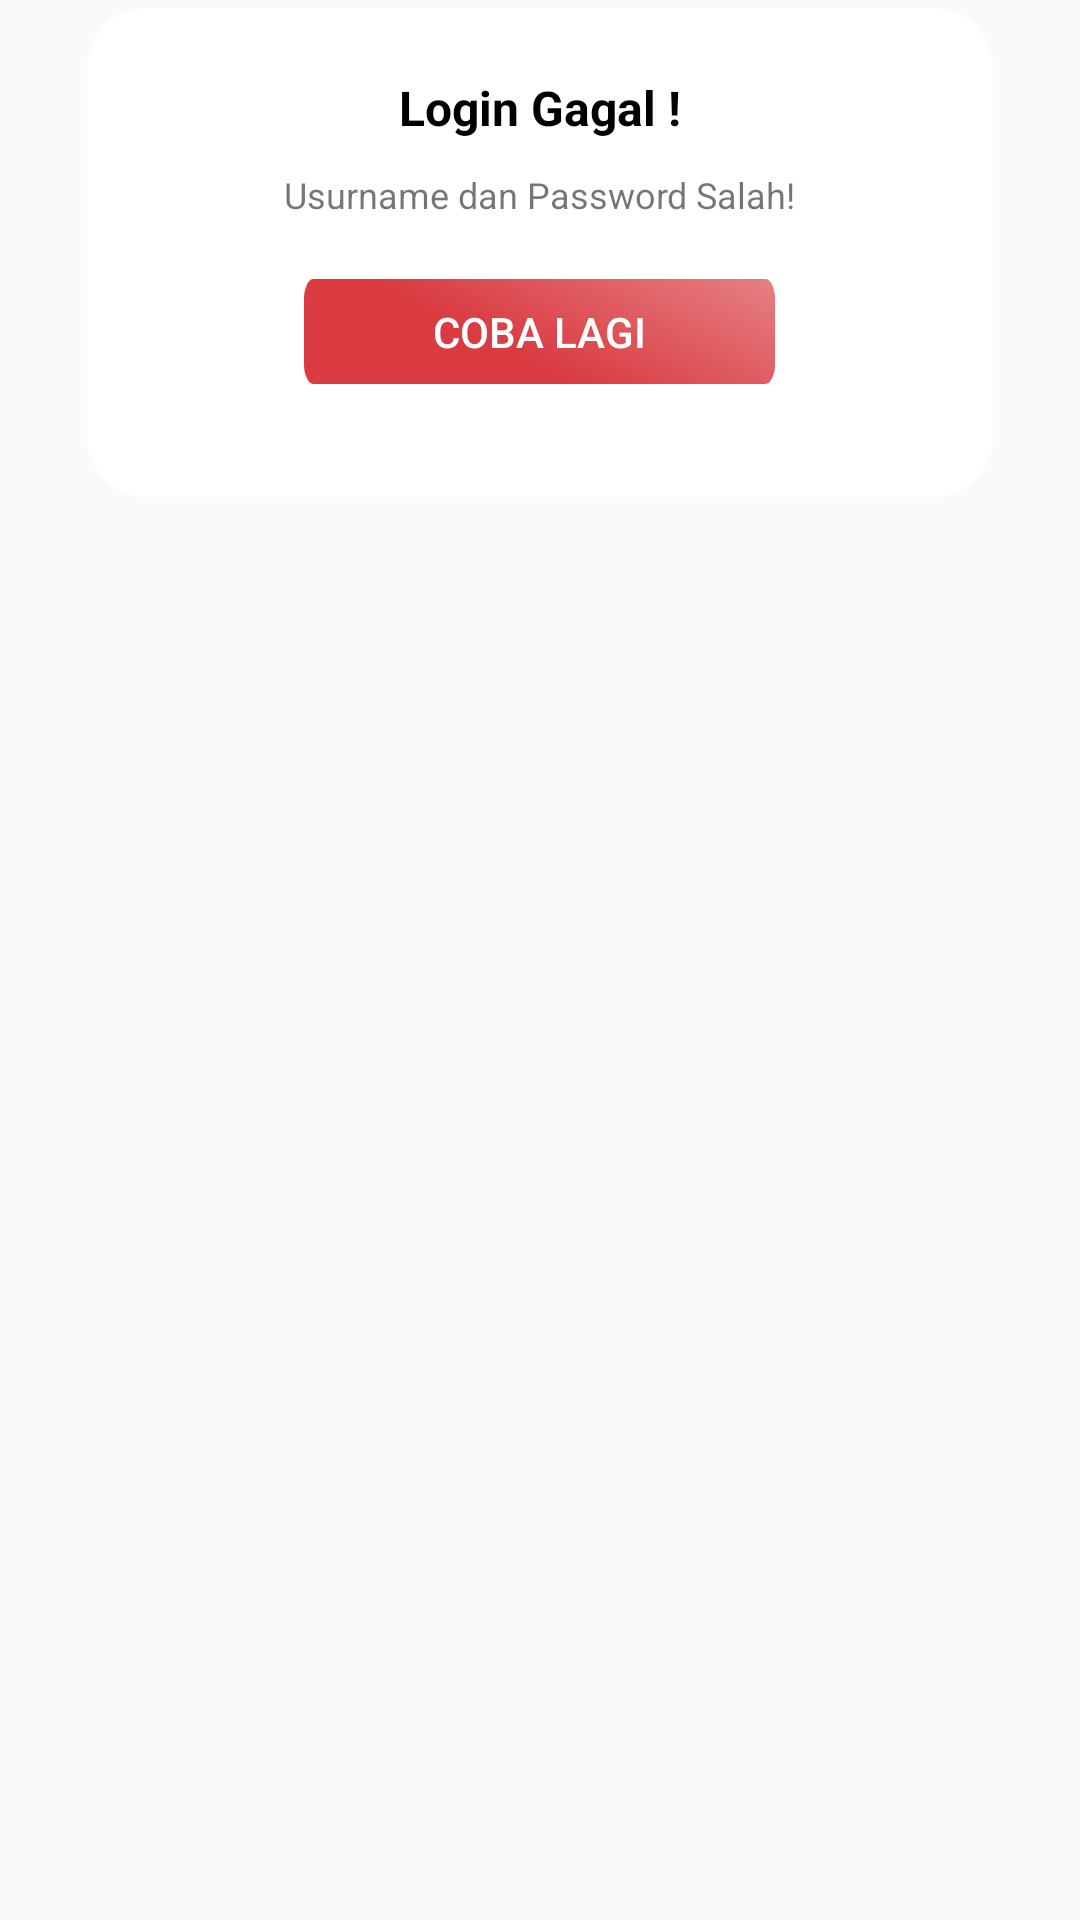

Layout XML and referenced resources for this Android screen:
<!-- AndroidManifest.xml: application theme AppTheme -->
<!-- res/layout/alertdialog_gagallogin.xml -->
<?xml version="1.0" encoding="utf-8"?>
<RelativeLayout
    xmlns:android="http://schemas.android.com/apk/res/android"
    android:layout_width="match_parent"
    android:layout_height="match_parent">
    <ImageView
        android:layout_width="302dp"
        android:layout_height="168dp"
        android:src="@drawable/ic_login_gagal"
        android:layout_centerHorizontal="true"
        />
    <TextView
        android:id="@+id/judul"
        android:layout_width="wrap_content"
        android:layout_height="wrap_content"
        android:layout_centerHorizontal="true"
        android:text="Login Gagal !"
        android:textSize="16dp"
        android:textColor="#000000"
        android:textStyle="bold"
        android:layout_marginTop="25dp"/>
    <TextView
        android:layout_below="@+id/judul"
        android:id="@+id/massege"
        android:layout_width="wrap_content"
        android:layout_height="wrap_content"
        android:layout_centerHorizontal="true"
        android:text="Usurname dan Password Salah!"
        android:textSize="12dp"
        android:layout_marginLeft="29dp"
        android:layout_marginTop="10dp"/>
    <Button

        android:layout_marginTop="20dp"
        android:layout_width="157dp"
        android:layout_height="35dp"
        android:background="@drawable/ic_btndaftar"
        android:text="COBA LAGI"
        android:textColor="#ffffff"
        android:layout_below="@id/massege"
        android:layout_centerHorizontal="true"/>
</RelativeLayout>
<!-- resources referenced by this layout -->
<resources>
  <!-- drawable ic_btndaftar (drawable) -->
  <vector xmlns:android="http://schemas.android.com/apk/res/android"
      xmlns:aapt="http://schemas.android.com/aapt"
      android:width="298dp"
      android:height="31dp"
      android:viewportWidth="298"
      android:viewportHeight="31">
    <path
        android:pathData="M6,0L292,0A6,6 0,0 1,298 6L298,25A6,6 0,0 1,292 31L6,31A6,6 0,0 1,0 25L0,6A6,6 0,0 1,6 0z">
      <aapt:attr name="android:fillColor">
        <gradient 
            android:startY="22.5"
            android:startX="135.455"
            android:endY="-144.152"
            android:endX="175.804"
            android:type="linear">
          <item android:offset="0" android:color="#FFD93B41"/>
          <item android:offset="1" android:color="#0000FF29"/>
        </gradient>
      </aapt:attr>
    </path>
  </vector>
  <!-- drawable ic_login_gagal (drawable) -->
  <vector xmlns:android="http://schemas.android.com/apk/res/android"
      android:width="302dp"
      android:height="163dp"
      android:viewportWidth="302"
      android:viewportHeight="163">
    <path
        android:pathData="M20,0L282,0A20,20 0,0 1,302 20L302,143A20,20 0,0 1,282 163L20,163A20,20 0,0 1,0 143L0,20A20,20 0,0 1,20 0z"
        android:fillColor="#ffffff"/>
  </vector>
  <style name="AppTheme" parent="Theme.AppCompat.Light.NoActionBar">
          
          <item name="colorPrimary">@color/colorPrimary</item>
          <item name="colorPrimaryDark">@color/colorPrimaryDark</item>
          <item name="colorAccent">@color/colorAccent</item>
      </style>
  <!-- not gathered from this repository: default colours our renderer supplied (Android Studio template values) -->
  <color name="colorPrimary">#FF6200EE</color>
  <color name="colorPrimaryDark">#FF3700B3</color>
  <color name="colorAccent">#FF03DAC5</color>
</resources>
